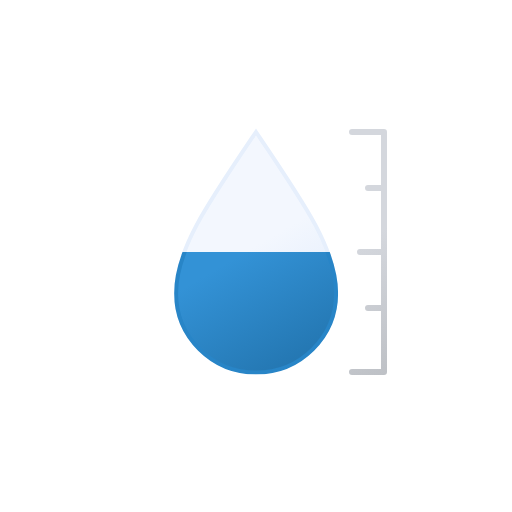
t = 0.00 s
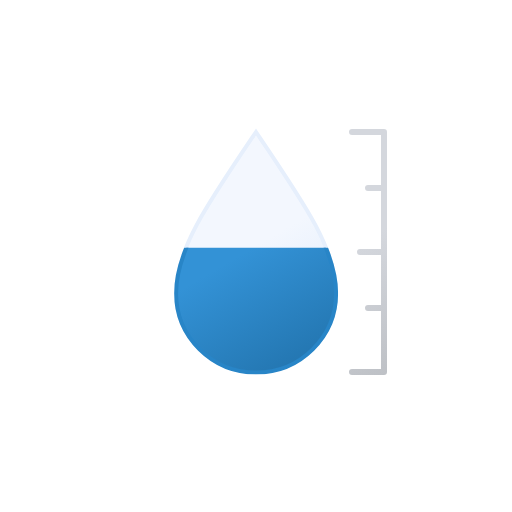
t = 0.38 s
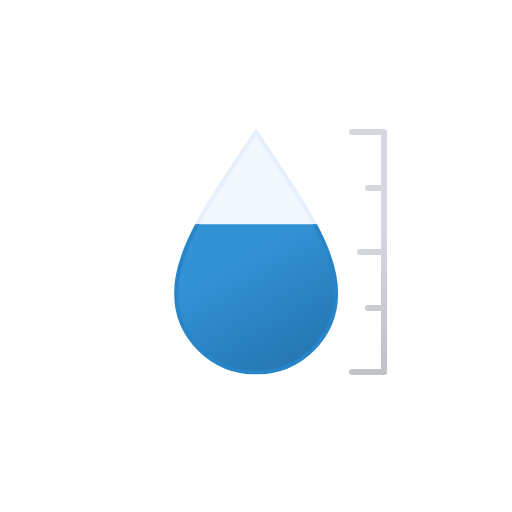
t = 1.13 s
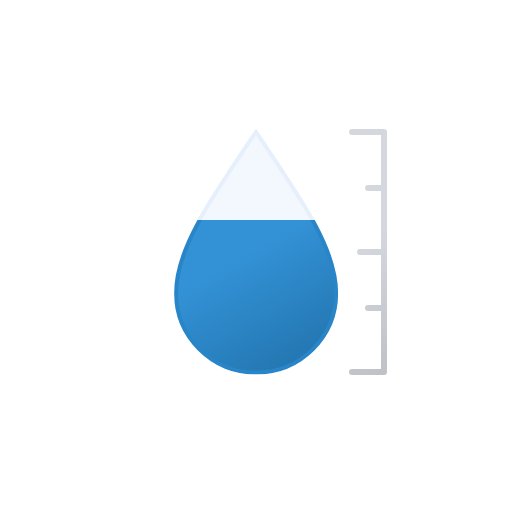
t = 1.50 s
t = 1.88 s: frame unchanged from t = 1.13 s, image omitted
t = 2.63 s: frame unchanged from t = 0.38 s, image omitted

The animated SVG that drew these frames (rendered in a browser with its animation timeline set to each time). Animation: 1 SMIL element (animate=1); one cycle of 3.00 s, repeats indefinitely.

<svg xmlns="http://www.w3.org/2000/svg" xmlns:xlink="http://www.w3.org/1999/xlink" viewBox="0 0 512 512">
    <defs>
        <linearGradient id="a" x1="14.85" y1="42.34" x2="124.18" y2="231.72" gradientUnits="userSpaceOnUse">
            <stop offset="0" stop-color="#3392d6"/>
            <stop offset="0.45" stop-color="#3392d6"/>
            <stop offset="1" stop-color="#2477b2"/>
        </linearGradient>
        <linearGradient id="b" x1="188.85" y1="170.77" x2="298.18" y2="360.15" gradientUnits="userSpaceOnUse">
            <stop offset="0" stop-color="#f3f7fe"/>
            <stop offset="0.45" stop-color="#f3f7fe"/>
            <stop offset="1" stop-color="#deeafb"/>
        </linearGradient>
        <linearGradient id="c" x1="310.54" y1="152.47" x2="425.46" y2="351.53" gradientUnits="userSpaceOnUse">
            <stop offset="0" stop-color="#d4d7dd"/>
            <stop offset="0.45" stop-color="#d4d7dd"/>
            <stop offset="1" stop-color="#bec1c6"/>
        </linearGradient>
        <clipPath id="d">
            <path d="M168,252H344V380H168Z" fill="none">
                <animate
                    attributeName="d"
                    values="
                    M168,252H344V380H168Z;
                    M168,220H376V380H168Z;
                    M168,252H344V380H168Z
                    "
                    dur="3s"
                    calcMode="spline"
                    keySplines=".42, 0, .58, 1; .42, 0, .58, 1"
                    repeatCount="indefinite"/>
            </path>
        </clipPath>
        <symbol id="e" viewBox="0 0 164 245.57">
            <path d="M82,3.57c-48.7,72-80,117-80,160.75s35.79,79.25,80,79.25,80-35.47,80-79.25S130.7,75.54,82,3.57Z" stroke="#2885c7" stroke-miterlimit="10" stroke-width="4" fill="url(#a)"/>
        </symbol>
    </defs>
    <path d="M256,132c-48.7,72-80,117-80,160.75S211.79,372,256,372s80-35.47,80-79.25S304.7,204,256,132Z" stroke="#e6effc" stroke-miterlimit="10" stroke-width="4" fill="url(#b)"/>
    <path d="M352,132h32V372H352m8-120h24m-16,56h16M368,188h16" fill="none" stroke-linecap="round" stroke-linejoin="round" stroke-width="6" stroke="url(#c)"/>
    <g clip-path="url(#d)">
        <use width="164" height="245.57" transform="translate(174.11 128.99)" xlink:href="#e"/>
    </g>
</svg>
